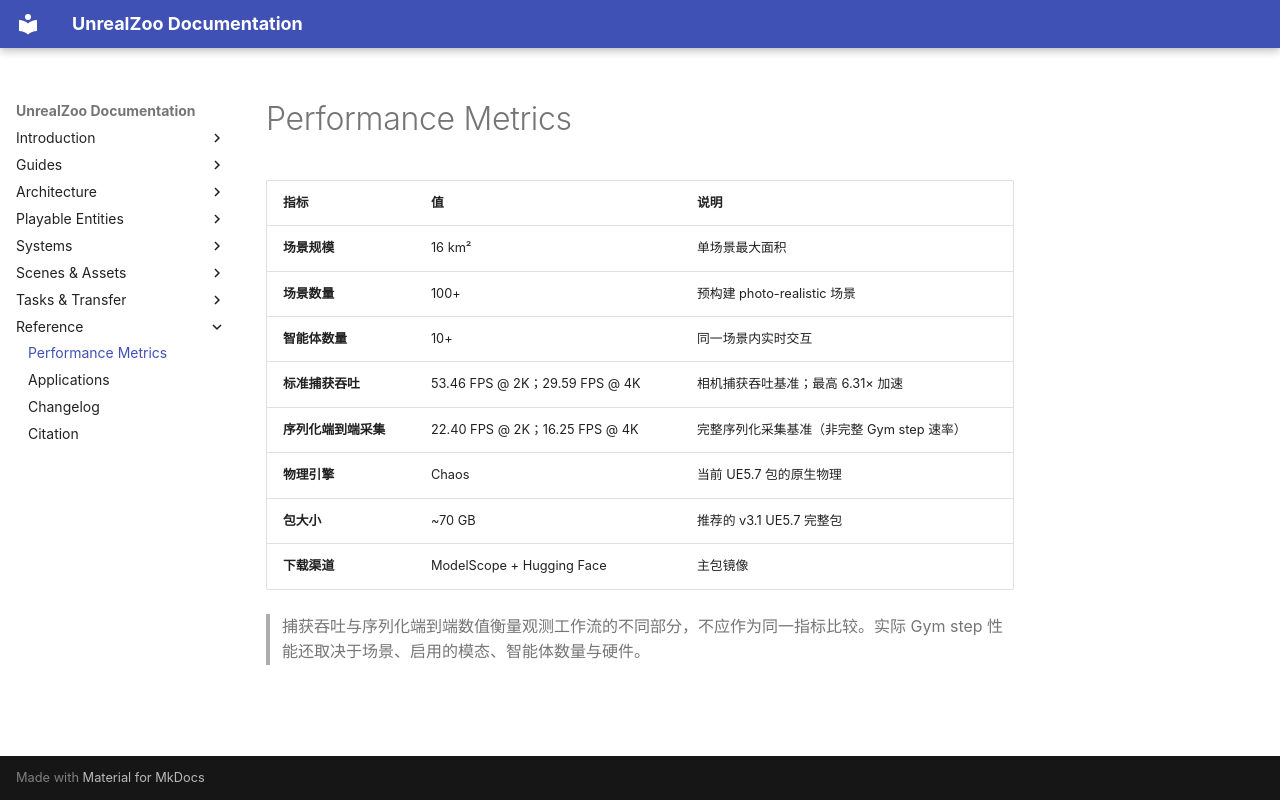

repository: UnrealZoo/unrealzoo-docs · page: performance-metrics/index.html · generator: mkdocs

# Performance Metrics

| 指标 | 值 | 说明 |
|------|------|------|
| **场景规模** | 16 km² | 单场景最大面积 |
| **场景数量** | 100+ | 预构建 photo-realistic 场景 |
| **智能体数量** | 10+ | 同一场景内实时交互 |
| **标准捕获吞吐** | 53.46 FPS @ 2K；29.59 FPS @ 4K | 相机捕获吞吐基准；最高 6.31× 加速 |
| **序列化端到端采集** | 22.40 FPS @ 2K；16.25 FPS @ 4K | 完整序列化采集基准（非完整 Gym step 速率） |
| **物理引擎** | Chaos | 当前 UE5.7 包的原生物理 |
| **包大小** | ~70 GB | 推荐的 v3.1 UE5.7 完整包 |
| **下载渠道** | ModelScope + Hugging Face | 主包镜像 |

> 捕获吞吐与序列化端到端数值衡量观测工作流的不同部分，不应作为同一指标比较。实际 Gym step 性能还取决于场景、启用的模态、智能体数量与硬件。
